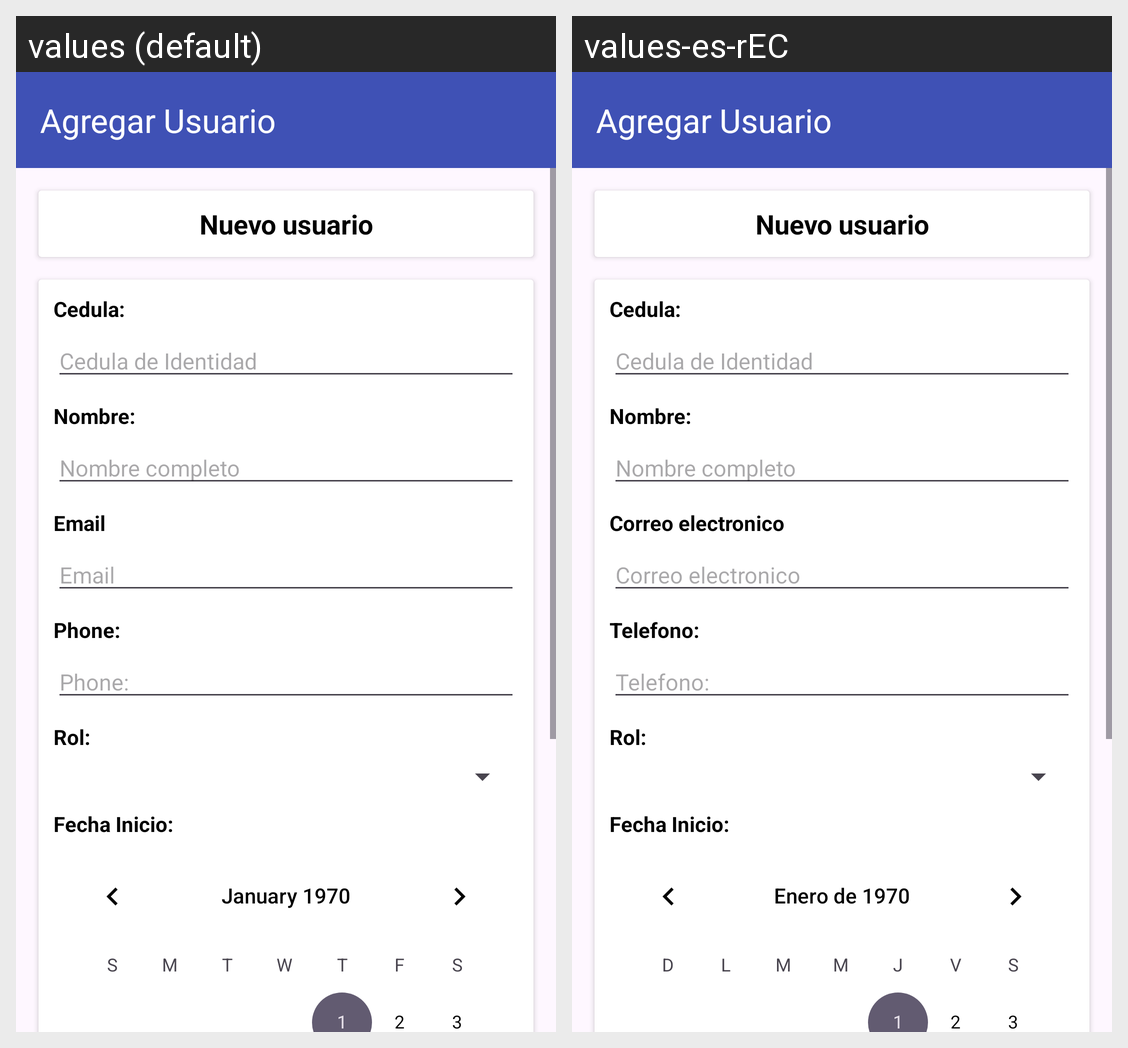

The same Android screen rendered under two of its app's locales, left to right. List the strings drawn on it with the default value and each locale's translation.
Android screen res/layout/activity_add_usuario.xml rendered under 2 locales, left to right: values (default), values-es-rEC. Device: Nexus 5 (rendered at 1080×1920; each locale shown at half size, 540×960, under a caption strip naming it); theme Theme.Mediclic.
Strings drawn on this screen, with the default value and each locale's value (text and hints the layout hard-codes, and strings that could not be matched under every locale, appear in the picture but are not listed):

text_email
  values: Email
  values-es-rEC: Correo electronico

text_phone
  values: Phone:
  values-es-rEC: Telefono:
